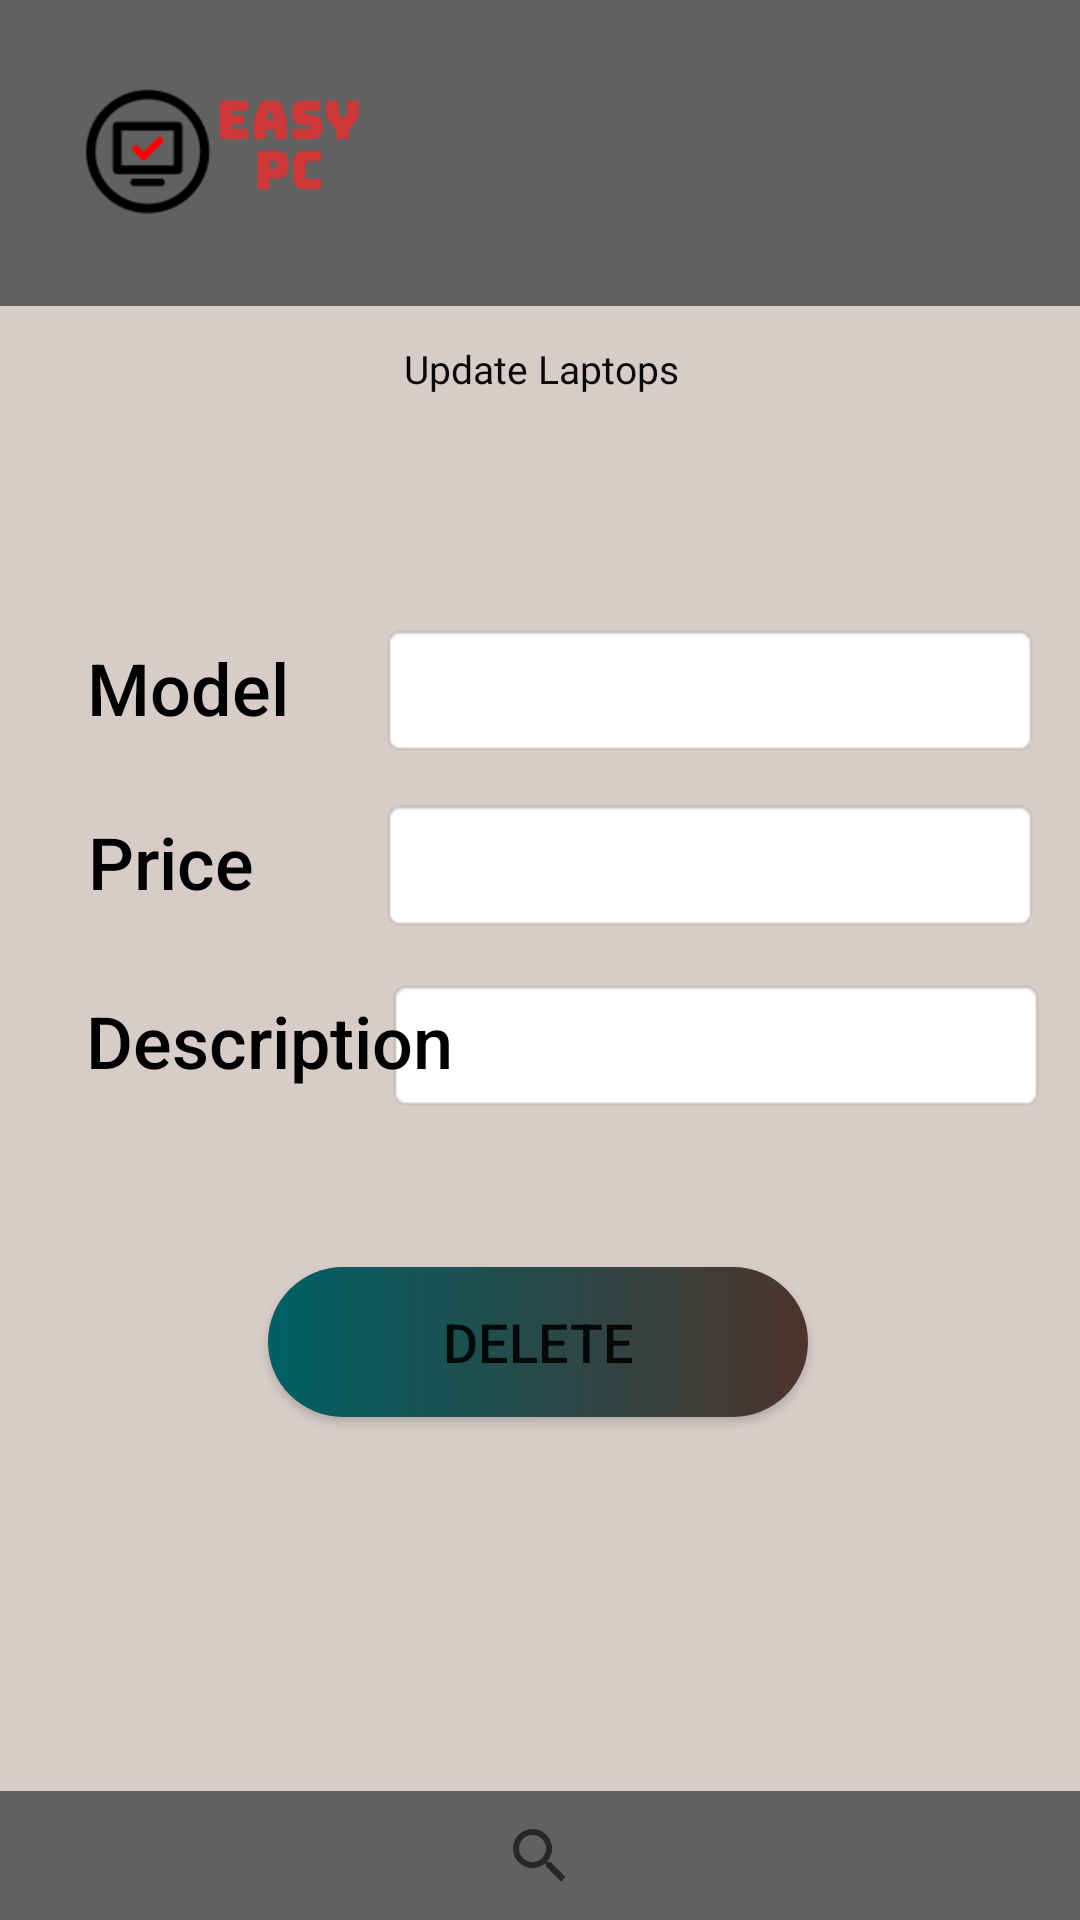

Android layout source for this screen:
<!-- AndroidManifest.xml: application theme AppTheme -->
<!-- res/layout/activity_delete_pc.xml -->
<?xml version="1.0" encoding="utf-8"?>
<androidx.constraintlayout.widget.ConstraintLayout xmlns:android="http://schemas.android.com/apk/res/android"
    xmlns:app="http://schemas.android.com/apk/res-auto"
    xmlns:tools="http://schemas.android.com/tools"
    android:layout_width="match_parent"
    android:layout_height="match_parent"
    android:background="#D7CCC8"
    tools:context=".delete_pc">

    <androidx.appcompat.widget.Toolbar
        android:id="@+id/toolbar"
        android:layout_width="417dp"
        android:layout_height="102dp"
        android:background="#616161"
        android:minHeight="?attr/actionBarSize"
        android:theme="?attr/actionBarTheme"
        app:layout_constraintBottom_toBottomOf="parent"
        app:layout_constraintEnd_toEndOf="parent"
        app:layout_constraintHorizontal_bias="0.833"
        app:layout_constraintStart_toStartOf="parent"
        app:layout_constraintTop_toTopOf="parent"
        app:layout_constraintVertical_bias="0.0" />

    <ImageView
        android:id="@+id/logo"
        android:layout_width="137dp"
        android:layout_height="101dp"
        android:contentDescription="TODO"
        app:layout_constraintBottom_toBottomOf="parent"
        app:layout_constraintEnd_toEndOf="parent"
        app:layout_constraintHorizontal_bias="0.025"
        app:layout_constraintStart_toStartOf="parent"
        app:layout_constraintTop_toTopOf="parent"
        app:layout_constraintVertical_bias="0.0"
        app:srcCompat="@drawable/logo"
        tools:srcCompat="@drawable/easypc2" />

    <Button
        android:id="@+id/button5"
        android:layout_width="35dp"
        android:layout_height="35dp"
        android:background="@drawable/user1"
        android:text="@string/cartbtn"
        app:layout_constraintBottom_toBottomOf="parent"
        app:layout_constraintEnd_toEndOf="parent"
        app:layout_constraintHorizontal_bias="0.958"
        app:layout_constraintStart_toStartOf="parent"
        app:layout_constraintTop_toTopOf="parent"
        app:layout_constraintVertical_bias="0.022" />


    <Button
        android:id="@+id/button4"
        android:layout_width="35dp"
        android:layout_height="35dp"
        android:background="@drawable/cart1"
        android:text="@string/cartbtn"
        app:layout_constraintBottom_toBottomOf="parent"
        app:layout_constraintEnd_toEndOf="parent"
        app:layout_constraintHorizontal_bias="0.845"
        app:layout_constraintStart_toStartOf="parent"
        app:layout_constraintTop_toTopOf="parent"
        app:layout_constraintVertical_bias="0.021" />


    <Button
        android:id="@+id/dt"
        android:layout_width="180dp"
        android:layout_height="50dp"
        android:background="@drawable/custom_button2"
        android:text="DELETE"
        android:textSize="18sp"
        app:layout_constraintBottom_toBottomOf="parent"
        app:layout_constraintEnd_toEndOf="parent"
        app:layout_constraintHorizontal_bias="0.497"
        app:layout_constraintStart_toStartOf="parent"
        app:layout_constraintTop_toTopOf="parent"
        app:layout_constraintVertical_bias="0.716" />

    <TextView
        android:id="@+id/textView13"
        android:layout_width="wrap_content"
        android:layout_height="wrap_content"
        android:fontFamily="sans-serif-medium"
        android:padding="5dp"
        android:paddingLeft="15dp"
        android:paddingTop="5dp"
        android:paddingRight="15dp"
        android:text="Price"
        android:textColor="#000000"
        android:textSize="24sp"
        app:layout_constraintBottom_toBottomOf="parent"
        app:layout_constraintEnd_toEndOf="parent"
        app:layout_constraintHorizontal_bias="0.083"
        app:layout_constraintStart_toStartOf="parent"
        app:layout_constraintTop_toTopOf="parent"
        app:layout_constraintVertical_bias="0.445" />

    <EditText
        android:id="@+id/delete_desc"
        android:layout_width="220dp"
        android:layout_height="45dp"
        android:background="@android:drawable/editbox_background"
        android:ems="10"
        android:inputType="textPersonName"
        app:layout_constraintBottom_toBottomOf="parent"
        app:layout_constraintEnd_toEndOf="parent"
        app:layout_constraintHorizontal_bias="0.92"
        app:layout_constraintStart_toStartOf="parent"
        app:layout_constraintTop_toTopOf="parent"
        app:layout_constraintVertical_bias="0.548" />

    <EditText
        android:id="@+id/delete_price"
        android:layout_width="220dp"
        android:layout_height="45dp"
        android:background="@android:drawable/editbox_background"
        android:ems="10"
        android:inputType="textPersonName"
        app:layout_constraintBottom_toBottomOf="parent"
        app:layout_constraintEnd_toEndOf="parent"
        app:layout_constraintHorizontal_bias="0.905"
        app:layout_constraintStart_toStartOf="parent"
        app:layout_constraintTop_toTopOf="parent"
        app:layout_constraintVertical_bias="0.447" />

    <TextView
        android:id="@+id/textView26"
        android:layout_width="399dp"
        android:layout_height="100dp"
        android:fontFamily="@font/sweetfig"
        android:textAlignment="center"
        android:paddingLeft="20dp"
        android:paddingTop="20dp"
        android:paddingRight="20dp"
        android:paddingBottom="20dp"
        android:text="Update Laptops"
        android:textColor="#090909"
        android:textSize="13dp"
        app:layout_constraintBottom_toBottomOf="parent"
        app:layout_constraintEnd_toEndOf="parent"
        app:layout_constraintStart_toStartOf="parent"
        app:layout_constraintTop_toTopOf="parent"
        app:layout_constraintVertical_bias="0.174" />

    <TextView
        android:id="@+id/textView27"
        android:layout_width="wrap_content"
        android:layout_height="wrap_content"
        android:fontFamily="sans-serif-medium"
        android:padding="5dp"
        android:paddingLeft="15dp"
        android:paddingTop="5dp"
        android:paddingRight="15dp"
        android:text="Model"
        android:textColor="#000000"
        android:textSize="24sp"
        app:layout_constraintBottom_toBottomOf="parent"
        app:layout_constraintEnd_toEndOf="parent"
        app:layout_constraintHorizontal_bias="0.085"
        app:layout_constraintStart_toStartOf="parent"
        app:layout_constraintTop_toTopOf="parent"
        app:layout_constraintVertical_bias="0.348" />

    <TextView
        android:id="@+id/textView21"
        android:layout_width="wrap_content"
        android:layout_height="wrap_content"
        android:fontFamily="sans-serif-medium"
        android:padding="5dp"
        android:paddingLeft="15dp"
        android:paddingTop="5dp"
        android:paddingRight="15dp"
        android:text="Description"
        android:textColor="#000000"
        android:textSize="24sp"
        app:layout_constraintBottom_toBottomOf="parent"
        app:layout_constraintEnd_toEndOf="parent"
        app:layout_constraintHorizontal_bias="0.104"
        app:layout_constraintStart_toStartOf="parent"
        app:layout_constraintTop_toTopOf="parent"
        app:layout_constraintVertical_bias="0.545" />

    <EditText
        android:id="@+id/delete_model"
        android:layout_width="220dp"
        android:layout_height="45dp"
        android:background="@android:drawable/editbox_background"
        android:ems="10"
        android:inputType="textPersonName"
        app:layout_constraintBottom_toBottomOf="parent"
        app:layout_constraintEnd_toEndOf="parent"
        app:layout_constraintHorizontal_bias="0.905"
        app:layout_constraintStart_toStartOf="parent"
        app:layout_constraintTop_toTopOf="parent"
        app:layout_constraintVertical_bias="0.349" />


    <androidx.appcompat.widget.Toolbar
        android:id="@+id/toolbar2"
        android:layout_width="413dp"
        android:layout_height="43dp"
        android:background="#616161"
        android:minHeight="?attr/actionBarSize"
        android:theme="?attr/actionBarTheme"
        app:layout_constraintBottom_toBottomOf="parent"
        app:layout_constraintEnd_toEndOf="parent"
        app:layout_constraintHorizontal_bias="1.0"
        app:layout_constraintStart_toStartOf="parent"
        app:layout_constraintTop_toBottomOf="@+id/toolbar"
        app:layout_constraintVertical_bias="1.0"
        />


    <SearchView
        android:layout_width="34dp"
        android:layout_height="34dp"
        app:layout_constraintBottom_toBottomOf="parent"
        app:layout_constraintEnd_toEndOf="@+id/toolbar2"
        app:layout_constraintStart_toStartOf="parent"
        app:layout_constraintTop_toTopOf="@+id/toolbar2" />

</androidx.constraintlayout.widget.ConstraintLayout>
<!-- resources referenced by this layout -->
<resources>
  <!-- drawable custom_button2 (drawable-v24) -->
  <?xml version="1.0" encoding="utf-8"?>
  <shape xmlns:android="http://schemas.android.com/apk/res/android">
  
      <gradient android:startColor="#006064" android:endColor="#4E342E" android:type="linear"> </gradient>
  
      <corners android:radius="50dp"></corners>
  </shape>
  <!-- drawable easypc2: png bitmap (drawable-v24, 5753 bytes) -->
  <!-- drawable logo: png bitmap (drawable, 4778 bytes) -->
  <string name="cartbtn" />
  <style name="AppTheme" parent="Theme.AppCompat.Light.DarkActionBar">
          
          <item name="colorPrimary">@color/colorPrimary</item>
          <item name="colorPrimaryDark">@color/colorPrimaryDark</item>
          <item name="colorAccent">@color/colorAccent</item>
      </style>
  <!-- not gathered from this repository: default colours our renderer supplied (Android Studio template values) -->
  <color name="colorPrimary">#FF6200EE</color>
  <color name="colorPrimaryDark">#FF3700B3</color>
  <color name="colorAccent">#FF03DAC5</color>
</resources>
